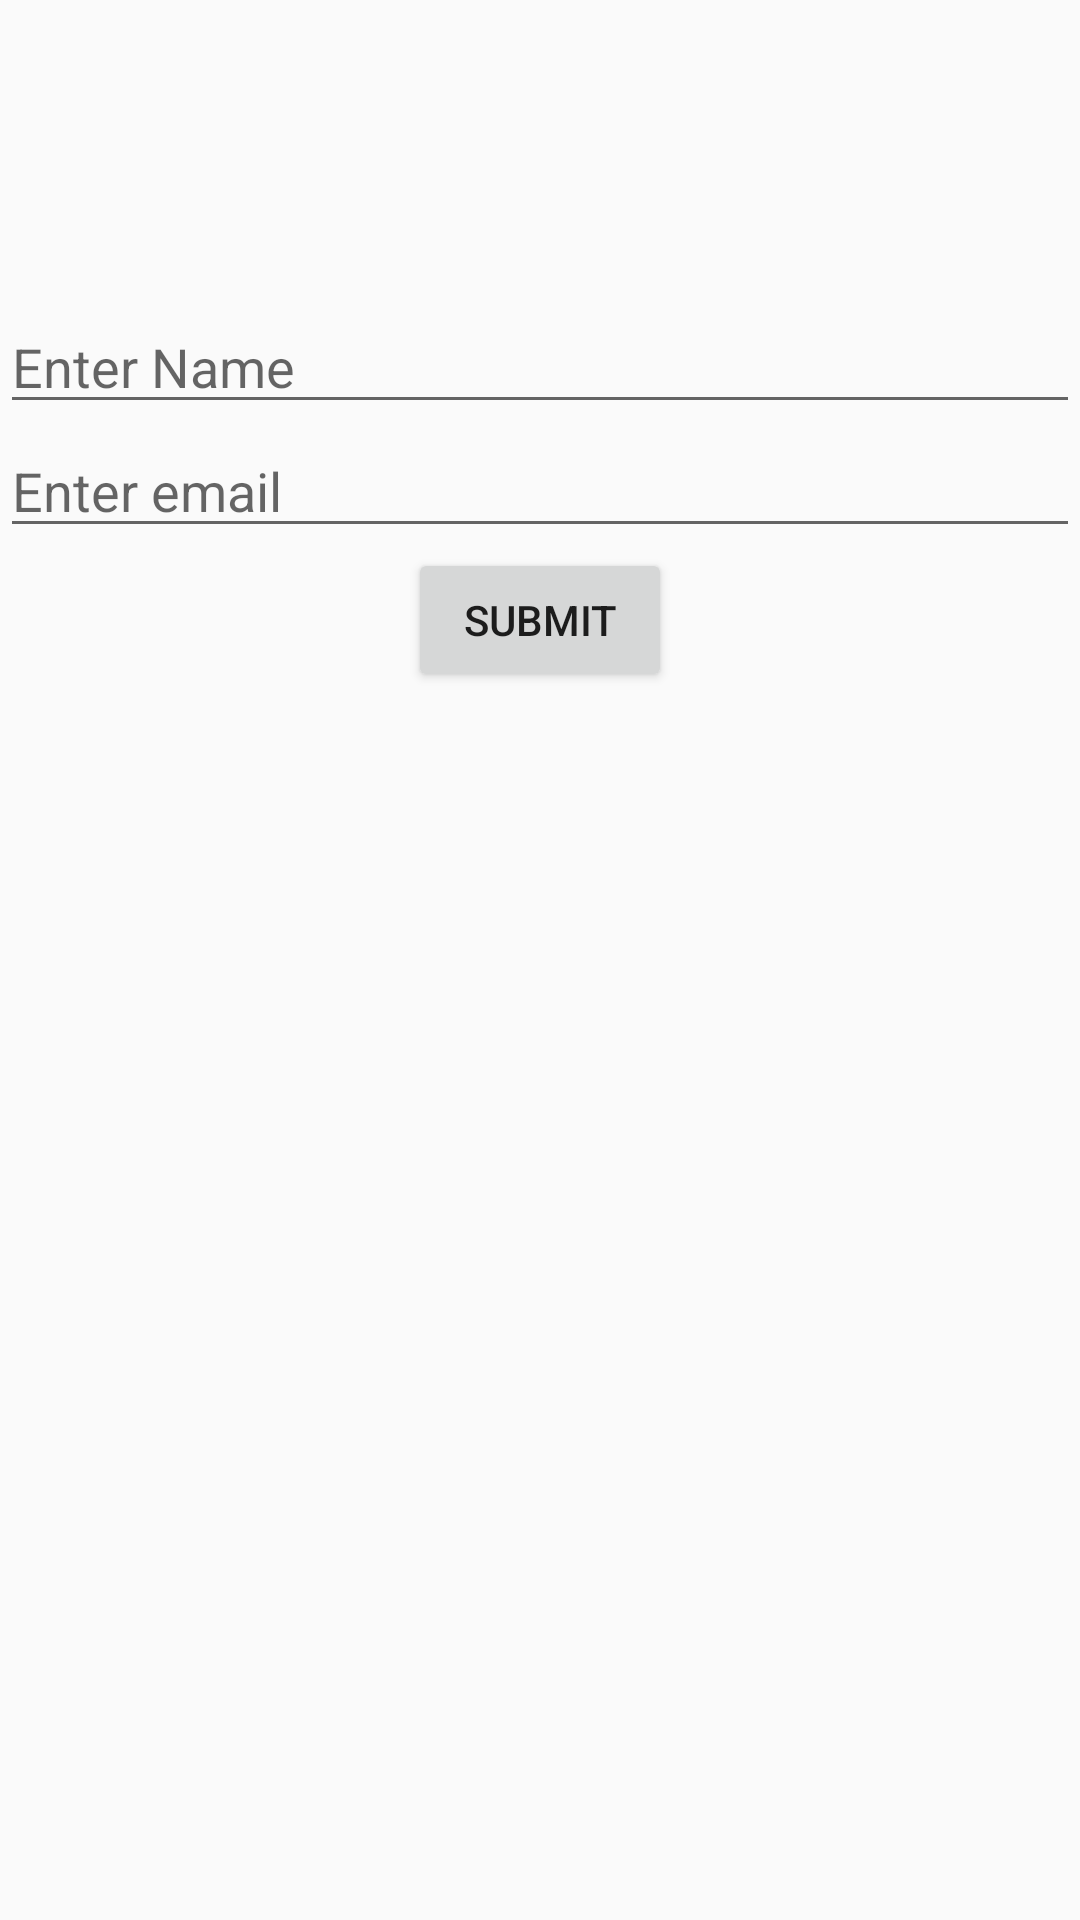

Here is an Android app screen rendered from its layout file. Give the layout XML and the strings, colors and styles it references.
<!-- AndroidManifest.xml: application theme AppTheme -->
<!-- res/layout/content_add.xml -->
<?xml version="1.0" encoding="utf-8"?>
<LinearLayout xmlns:android="http://schemas.android.com/apk/res/android"
    xmlns:tools="http://schemas.android.com/tools"
    android:layout_width="match_parent"
    android:layout_height="match_parent"
    android:orientation="vertical"
    android:paddingTop="100dp"
    tools:context=".ui.activity.MainActivity">

    <EditText
        android:id="@+id/userName"
        android:layout_width="match_parent"
        android:layout_height="wrap_content"
        android:hint="@string/name"
        android:inputType="textPersonName" />

    <EditText
        android:id="@+id/userEmail"
        android:layout_width="match_parent"
        android:layout_height="wrap_content"
        android:inputType="textEmailAddress"
        android:hint="@string/email"
        />

    <Button
        android:id="@+id/submitButton"
        android:layout_width="wrap_content"
        android:layout_height="wrap_content"
        android:layout_gravity="center"
        android:text="@string/submit" />


</LinearLayout>
<!-- resources referenced by this layout -->
<resources>
  <string name="email">Enter email</string>
  <string name="name">Enter Name</string>
  <string name="submit">Submit</string>
  <style name="AppTheme" parent="Theme.AppCompat.Light.NoActionBar">
          
          <item name="colorPrimary">@color/colorPrimary</item>
          <item name="colorPrimaryDark">@color/colorPrimaryDark</item>
          <item name="colorAccent">@color/colorAccent</item>
      </style>
  <!-- not gathered from this repository: default colours our renderer supplied (Android Studio template values) -->
  <color name="colorPrimary">#FF6200EE</color>
  <color name="colorPrimaryDark">#FF3700B3</color>
  <color name="colorAccent">#FF03DAC5</color>
</resources>
